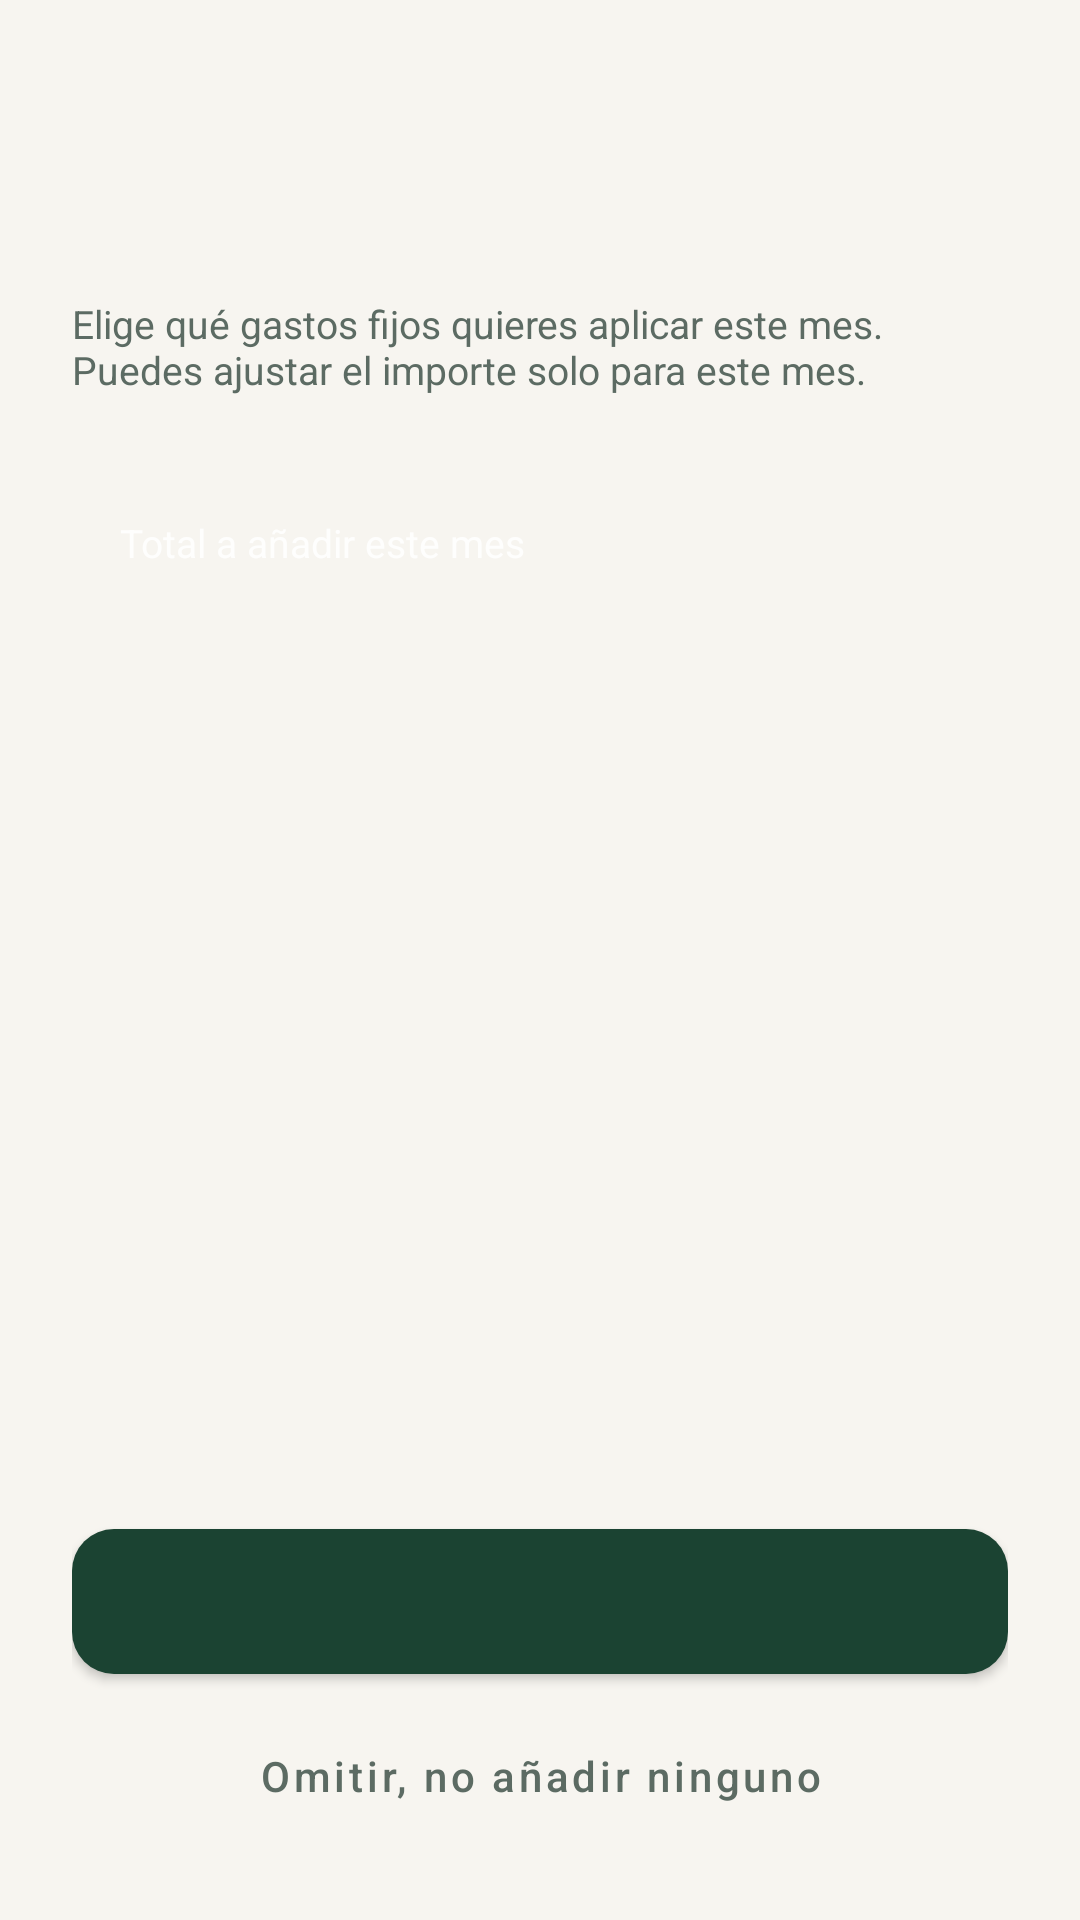

Android layout source for this screen:
<!-- AndroidManifest.xml: application theme Theme.WarthogCash -->
<!-- res/layout/activity_select_fixed_expenses.xml -->
<?xml version="1.0" encoding="utf-8"?>
<androidx.constraintlayout.widget.ConstraintLayout xmlns:android="http://schemas.android.com/apk/res/android"
    xmlns:app="http://schemas.android.com/apk/res-auto"
    xmlns:tools="http://schemas.android.com/tools"
    android:layout_width="match_parent"
    android:layout_height="match_parent"
    android:background="@color/fondo_pantalla">

    <LinearLayout
        android:id="@+id/header"
        android:layout_width="match_parent"
        android:layout_height="wrap_content"
        android:background="@drawable/bg_header_rounded"
        android:gravity="center_vertical"
        android:orientation="horizontal"
        android:padding="@dimen/espaciado_l"
        app:layout_constraintTop_toTopOf="parent">

        <TextView
            android:id="@+id/tvTituloHeader"
            style="@style/TextoTituloHeader"
            android:layout_width="wrap_content"
            android:layout_height="wrap_content"
            tools:text="Gastos fijos de Agosto 2026" />
    </LinearLayout>

    <ScrollView
        android:layout_width="match_parent"
        android:layout_height="0dp"
        app:layout_constraintBottom_toTopOf="@id/contenedorBotones"
        app:layout_constraintTop_toBottomOf="@id/header">

        <LinearLayout
            android:layout_width="match_parent"
            android:layout_height="wrap_content"
            android:orientation="vertical"
            android:padding="@dimen/espaciado_l">

            <TextView
                android:layout_width="match_parent"
                android:layout_height="wrap_content"
                android:layout_marginBottom="@dimen/espaciado_m"
                android:text="@string/seleccionar_gastos_fijos_explicacion"
                android:textColor="@color/texto_secundario"
                android:textSize="@dimen/texto_pequeno" />

            <LinearLayout
                android:id="@+id/contenedorItems"
                android:layout_width="match_parent"
                android:layout_height="wrap_content"
                android:orientation="vertical" />

            <LinearLayout
                android:layout_width="match_parent"
                android:layout_height="wrap_content"
                android:layout_marginTop="@dimen/espaciado_s"
                android:background="@drawable/bg_header_rounded"
                android:orientation="vertical"
                android:padding="@dimen/espaciado_m">

                <TextView
                    android:layout_width="match_parent"
                    android:layout_height="wrap_content"
                    android:alpha="0.85"
                    android:text="@string/seleccionar_gastos_fijos_total"
                    android:textColor="@color/blanco"
                    android:textSize="@dimen/texto_pequeno" />

                <TextView
                    android:id="@+id/tvTotalSeleccionado"
                    android:layout_width="match_parent"
                    android:layout_height="wrap_content"
                    android:layout_marginTop="2dp"
                    android:textColor="@color/blanco"
                    android:textSize="20sp"
                    android:textStyle="bold"
                    tools:text="762,99 €" />

            </LinearLayout>

        </LinearLayout>
    </ScrollView>

    <LinearLayout
        android:id="@+id/contenedorBotones"
        android:layout_width="match_parent"
        android:layout_height="wrap_content"
        android:orientation="vertical"
        android:padding="@dimen/espaciado_l"
        app:layout_constraintBottom_toBottomOf="parent">

        <com.google.android.material.button.MaterialButton
            android:id="@+id/btnAnadirAlMes"
            style="@style/BotonPrimario"
            android:layout_width="match_parent"
            android:layout_height="wrap_content"
            tools:text="Añadir al mes (3)" />

        <com.google.android.material.button.MaterialButton
            android:id="@+id/btnOmitir"
            style="@style/Widget.MaterialComponents.Button.TextButton"
            android:layout_width="match_parent"
            android:layout_height="wrap_content"
            android:layout_marginTop="4dp"
            android:text="@string/seleccionar_gastos_fijos_omitir"
            android:textAllCaps="false"
            android:textColor="@color/texto_secundario" />

    </LinearLayout>

</androidx.constraintlayout.widget.ConstraintLayout>
<!-- resources referenced by this layout -->
<resources>
  <color name="blanco">#FFFFFF</color>
  <color name="fondo_pantalla">#F7F5F0</color>
  <color name="texto_secundario">#5C6B63</color>
  <dimen name="espaciado_l">24dp</dimen>
  <dimen name="espaciado_m">16dp</dimen>
  <dimen name="espaciado_s">8dp</dimen>
  <dimen name="texto_pequeno">13sp</dimen>
  <string name="seleccionar_gastos_fijos_explicacion">Elige qué gastos fijos quieres aplicar este mes. Puedes ajustar el importe solo para este mes.</string>
  <string name="seleccionar_gastos_fijos_omitir">Omitir, no añadir ninguno</string>
  <string name="seleccionar_gastos_fijos_total">Total a añadir este mes</string>
  <style name="BotonPrimario" parent="Widget.MaterialComponents.Button">
          <item name="backgroundTint">@color/verde_principal</item>
          <item name="cornerRadius">14dp</item>
          <item name="android:textColor">@color/blanco</item>
          <item name="android:textAllCaps">false</item>
          <item name="android:textSize">@dimen/texto_cuerpo</item>
          <item name="android:padding">14dp</item>
      </style>
  <style name="TextoTituloHeader">
          <item name="android:textColor">@color/blanco</item>
          <item name="android:textSize">@dimen/texto_titulo</item>
          <item name="android:textStyle">bold</item>
      </style>
  <style name="Theme.WarthogCash" parent="Theme.MaterialComponents.DayNight.NoActionBar">
          <item name="colorPrimary">@color/verde_principal</item>
          <item name="colorPrimaryVariant">@color/verde_principal</item>
          <item name="colorOnPrimary">@color/blanco</item>
          <item name="colorSecondary">@color/acento_ambar</item>
          <item name="colorOnSecondary">@color/texto_principal</item>
          <item name="android:windowBackground">@color/fondo_pantalla</item>
          <item name="android:statusBarColor">@color/verde_principal</item>
          <item name="android:navigationBarColor">@color/fondo_pantalla</item>
          <item name="android:windowLightNavigationBar" tools:targetApi="o_mr1">true</item>
          <item name="android:windowLightStatusBar">false</item>
      </style>
  <color name="verde_principal">#1B4332</color>
  <dimen name="texto_cuerpo">15sp</dimen>
  <dimen name="texto_titulo">20sp</dimen>
  <color name="acento_ambar">#E8A33D</color>
  <color name="texto_principal">#16261F</color>
</resources>
